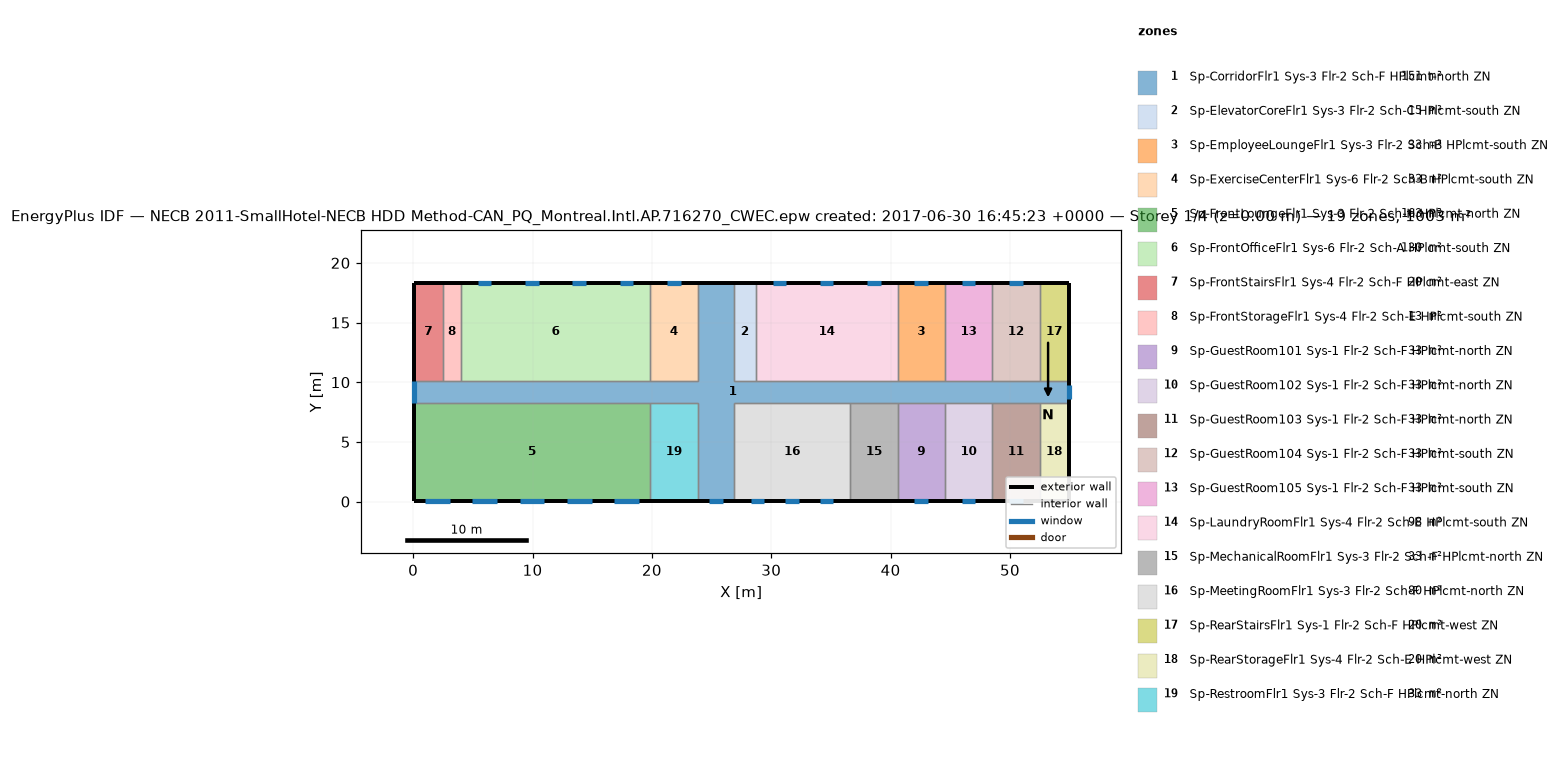
=== STOREY PLAN SPEC (per zone: floor XY polygon, exterior-wall plan segments, windows/doors) ===
zone 1: Sp-CorridorFlr1 Sys-3 Flr-2 Sch-F HPlcmt-north ZN  (150.5 m²)
  floor: (26.87, 18.34) (26.87, 10.11) (54.91, 10.11) (54.91, 8.28) (26.87, 8.28) (26.87, 0.05) (23.82, 0.05) (23.82, 8.28) (0.05, 8.28) (0.05, 10.11) (23.82, 10.11) (23.82, 18.34)
  exterior wall: (26.87, 18.34) – (23.82, 18.34)  [3.0 m]
  exterior wall: (0.05, 10.11) – (0.05, 8.28)  [1.8 m]
    window: (0.05, 10.11) – (0.05, 8.28)  [4.4 m²]
  exterior wall: (23.82, 0.05) – (26.87, 0.05)  [3.0 m]
    window: (24.78, 0.05) – (25.92, 0.05)  [2.7 m²]
  exterior wall: (54.91, 8.28) – (54.91, 10.11)  [1.8 m]
    window: (54.91, 8.62) – (54.91, 9.76)  [2.7 m²]
  interior walls: 22
zone 2: Sp-ElevatorCoreFlr1 Sys-3 Flr-2 Sch-C HPlcmt-south ZN  (15.1 m²)
  floor: (28.70, 18.34) (28.70, 10.11) (26.87, 10.11) (26.87, 18.34)
  exterior wall: (28.70, 18.34) – (26.87, 18.34)  [1.8 m]
  interior walls: 3
zone 3: Sp-EmployeeLoungeFlr1 Sys-3 Flr-2 Sch-B HPlcmt-south ZN  (32.6 m²)
  floor: (44.55, 18.34) (44.55, 10.11) (40.59, 10.11) (40.59, 18.34)
  exterior wall: (44.55, 18.34) – (40.59, 18.34)  [4.0 m]
    window: (43.14, 18.34) – (42.00, 18.34)  [1.6 m²]
  interior walls: 3
zone 4: Sp-ExerciseCenterFlr1 Sys-6 Flr-2 Sch-B HPlcmt-south ZN  (32.6 m²)
  floor: (23.82, 18.34) (23.82, 10.11) (19.86, 10.11) (19.86, 18.34)
  exterior wall: (23.82, 18.34) – (19.86, 18.34)  [4.0 m]
    window: (22.41, 18.34) – (21.27, 18.34)  [1.6 m²]
  interior walls: 3
zone 5: Sp-FrontLoungeFlr1 Sys-3 Flr-2 Sch-H HPlcmt-north ZN  (163.1 m²)
  floor: (19.86, 8.28) (19.86, 0.05) (0.05, 0.05) (0.05, 8.28)
  exterior wall: (0.05, 8.28) – (0.05, 0.05)  [8.2 m]
  exterior wall: (0.05, 0.05) – (19.86, 0.05)  [19.8 m]
    window: (1.00, 0.05) – (3.06, 0.05)  [3.0 m²]
    window: (4.97, 0.05) – (7.02, 0.05)  [3.0 m²]
    window: (8.93, 0.05) – (10.98, 0.05)  [3.0 m²]
    window: (12.89, 0.05) – (14.94, 0.05)  [3.0 m²]
    window: (16.85, 0.05) – (18.91, 0.05)  [3.0 m²]
  interior walls: 2
zone 6: Sp-FrontOfficeFlr1 Sys-6 Flr-2 Sch-A HPlcmt-south ZN  (130.4 m²)
  floor: (19.86, 18.34) (19.86, 10.11) (4.01, 10.11) (4.01, 18.34)
  exterior wall: (19.86, 18.34) – (4.01, 18.34)  [15.8 m]
    window: (18.45, 18.34) – (17.31, 18.34)  [1.6 m²]
    window: (14.49, 18.34) – (13.35, 18.34)  [1.6 m²]
    window: (10.52, 18.34) – (9.39, 18.34)  [1.6 m²]
    window: (6.56, 18.34) – (5.42, 18.34)  [1.6 m²]
  interior walls: 3
zone 7: Sp-FrontStairsFlr1 Sys-4 Flr-2 Sch-F HPlcmt-east ZN  (20.1 m²)
  floor: (2.49, 18.34) (2.49, 10.11) (0.05, 10.11) (0.05, 18.34)
  exterior wall: (2.49, 18.34) – (0.05, 18.34)  [2.4 m]
  exterior wall: (0.05, 18.34) – (0.05, 10.11)  [8.2 m]
  interior walls: 2
zone 8: Sp-FrontStorageFlr1 Sys-4 Flr-2 Sch-E HPlcmt-south ZN  (12.5 m²)
  floor: (4.01, 18.34) (4.01, 10.11) (2.49, 10.11) (2.49, 18.34)
  exterior wall: (4.01, 18.34) – (2.49, 18.34)  [1.5 m]
  interior walls: 3
zone 9: Sp-GuestRoom101 Sys-1 Flr-2 Sch-F HPlcmt-north ZN  (32.6 m²)
  floor: (44.55, 8.28) (44.55, 0.05) (40.59, 0.05) (40.59, 8.28)
  exterior wall: (40.59, 0.05) – (44.55, 0.05)  [4.0 m]
    window: (42.00, 0.05) – (43.14, 0.05)  [1.6 m²]
  interior walls: 3
zone 10: Sp-GuestRoom102 Sys-1 Flr-2 Sch-F HPlcmt-north ZN  (32.6 m²)
  floor: (48.51, 8.28) (48.51, 0.05) (44.55, 0.05) (44.55, 8.28)
  exterior wall: (44.55, 0.05) – (48.51, 0.05)  [4.0 m]
    window: (45.96, 0.05) – (47.10, 0.05)  [1.6 m²]
  interior walls: 3
zone 11: Sp-GuestRoom103 Sys-1 Flr-2 Sch-F HPlcmt-north ZN  (32.6 m²)
  floor: (52.47, 8.28) (52.47, 0.05) (48.51, 0.05) (48.51, 8.28)
  exterior wall: (48.51, 0.05) – (52.47, 0.05)  [4.0 m]
    window: (49.92, 0.05) – (51.06, 0.05)  [1.6 m²]
  interior walls: 3
zone 12: Sp-GuestRoom104 Sys-1 Flr-2 Sch-F HPlcmt-south ZN  (32.6 m²)
  floor: (52.47, 18.34) (52.47, 10.11) (48.51, 10.11) (48.51, 18.34)
  exterior wall: (52.47, 18.34) – (48.51, 18.34)  [4.0 m]
    window: (51.06, 18.34) – (49.92, 18.34)  [1.6 m²]
  interior walls: 3
zone 13: Sp-GuestRoom105 Sys-1 Flr-2 Sch-F HPlcmt-south ZN  (32.6 m²)
  floor: (48.51, 18.34) (48.51, 10.11) (44.55, 10.11) (44.55, 18.34)
  exterior wall: (48.51, 18.34) – (44.55, 18.34)  [4.0 m]
    window: (47.10, 18.34) – (45.96, 18.34)  [1.6 m²]
  interior walls: 3
zone 14: Sp-LaundryRoomFlr1 Sys-4 Flr-2 Sch-E HPlcmt-south ZN  (97.8 m²)
  floor: (40.59, 18.34) (40.59, 10.11) (28.70, 10.11) (28.70, 18.34)
  exterior wall: (40.59, 18.34) – (28.70, 18.34)  [11.9 m]
    window: (39.18, 18.34) – (38.04, 18.34)  [1.6 m²]
    window: (35.21, 18.34) – (34.07, 18.34)  [1.6 m²]
    window: (31.25, 18.34) – (30.11, 18.34)  [1.6 m²]
  interior walls: 3
zone 15: Sp-MechanicalRoomFlr1 Sys-3 Flr-2 Sch-F HPlcmt-north ZN  (32.6 m²)
  floor: (40.59, 8.28) (40.59, 0.05) (36.62, 0.05) (36.62, 8.28)
  exterior wall: (36.62, 0.05) – (40.59, 0.05)  [4.0 m]
  interior walls: 3
zone 16: Sp-MeetingRoomFlr1 Sys-3 Flr-2 Sch-F HPlcmt-north ZN  (80.3 m²)
  floor: (36.62, 8.28) (36.62, 0.05) (26.87, 0.05) (26.87, 8.28)
  exterior wall: (26.87, 0.05) – (36.62, 0.05)  [9.8 m]
    window: (28.28, 0.05) – (29.42, 0.05)  [1.6 m²]
    window: (34.07, 0.05) – (35.21, 0.05)  [1.6 m²]
    window: (31.18, 0.05) – (32.32, 0.05)  [1.6 m²]
  interior walls: 3
zone 17: Sp-RearStairsFlr1 Sys-1 Flr-2 Sch-F HPlcmt-west ZN  (20.1 m²)
  floor: (54.91, 18.34) (54.91, 10.11) (52.47, 10.11) (52.47, 18.34)
  exterior wall: (54.91, 10.11) – (54.91, 18.34)  [8.2 m]
  exterior wall: (54.91, 18.34) – (52.47, 18.34)  [2.4 m]
  interior walls: 2
zone 18: Sp-RearStorageFlr1 Sys-4 Flr-2 Sch-E HPlcmt-west ZN  (20.1 m²)
  floor: (54.91, 8.28) (54.91, 0.05) (52.47, 0.05) (52.47, 8.28)
  exterior wall: (54.91, 0.05) – (54.91, 8.28)  [8.2 m]
  exterior wall: (52.47, 0.05) – (54.91, 0.05)  [2.4 m]
  interior walls: 2
zone 19: Sp-RestroomFlr1 Sys-3 Flr-2 Sch-F HPlcmt-north ZN  (32.6 m²)
  floor: (23.82, 8.28) (23.82, 0.05) (19.86, 0.05) (19.86, 8.28)
  exterior wall: (19.86, 0.05) – (23.82, 0.05)  [4.0 m]
  interior walls: 3

=== DERIVED (storey summary) ===
Building: NECB 2011-SmallHotel-NECB HDD Method-CAN_PQ_Montreal.Intl.AP.716270_CWEC.epw created: 2017-06-30 16:45:23 +0000
Storey: 1 of 4  (floor level z = 0.00 m)
Storey gross floor area: 1003.4 m²
Zones on this storey: 19
  - Sp-CorridorFlr1 Sys-3 Flr-2 Sch-F HPlcmt-north ZN: floor 150.5 m²; exterior wall 9.8 m (32.7 m²); 3 window(s) 9.8 m²; WWR 30.0%
  - Sp-ElevatorCoreFlr1 Sys-3 Flr-2 Sch-C HPlcmt-south ZN: floor 15.1 m²; exterior wall 1.8 m (6.1 m²); WWR 0.0%
  - Sp-EmployeeLoungeFlr1 Sys-3 Flr-2 Sch-B HPlcmt-south ZN: floor 32.6 m²; exterior wall 4.0 m (13.3 m²); 1 window(s) 1.6 m²; WWR 12.4%
  - Sp-ExerciseCenterFlr1 Sys-6 Flr-2 Sch-B HPlcmt-south ZN: floor 32.6 m²; exterior wall 4.0 m (13.3 m²); 1 window(s) 1.6 m²; WWR 12.4%
  - Sp-FrontLoungeFlr1 Sys-3 Flr-2 Sch-H HPlcmt-north ZN: floor 163.1 m²; exterior wall 28.0 m (94.0 m²); 5 window(s) 14.8 m²; WWR 15.8%
  - Sp-FrontOfficeFlr1 Sys-6 Flr-2 Sch-A HPlcmt-south ZN: floor 130.4 m²; exterior wall 15.8 m (53.1 m²); 4 window(s) 6.6 m²; WWR 12.4%
  - Sp-FrontStairsFlr1 Sys-4 Flr-2 Sch-F HPlcmt-east ZN: floor 20.1 m²; exterior wall 10.7 m (35.8 m²); WWR 0.0%
  - Sp-FrontStorageFlr1 Sys-4 Flr-2 Sch-E HPlcmt-south ZN: floor 12.5 m²; exterior wall 1.5 m (5.1 m²); WWR 0.0%
  - Sp-GuestRoom101 Sys-1 Flr-2 Sch-F HPlcmt-north ZN: floor 32.6 m²; exterior wall 4.0 m (13.3 m²); 1 window(s) 1.6 m²; WWR 12.4%
  - Sp-GuestRoom102 Sys-1 Flr-2 Sch-F HPlcmt-north ZN: floor 32.6 m²; exterior wall 4.0 m (13.3 m²); 1 window(s) 1.6 m²; WWR 12.4%
  - Sp-GuestRoom103 Sys-1 Flr-2 Sch-F HPlcmt-north ZN: floor 32.6 m²; exterior wall 4.0 m (13.3 m²); 1 window(s) 1.6 m²; WWR 12.4%
  - Sp-GuestRoom104 Sys-1 Flr-2 Sch-F HPlcmt-south ZN: floor 32.6 m²; exterior wall 4.0 m (13.3 m²); 1 window(s) 1.6 m²; WWR 12.4%
  - Sp-GuestRoom105 Sys-1 Flr-2 Sch-F HPlcmt-south ZN: floor 32.6 m²; exterior wall 4.0 m (13.3 m²); 1 window(s) 1.6 m²; WWR 12.4%
  - Sp-LaundryRoomFlr1 Sys-4 Flr-2 Sch-E HPlcmt-south ZN: floor 97.8 m²; exterior wall 11.9 m (39.9 m²); 3 window(s) 4.9 m²; WWR 12.4%
  - Sp-MechanicalRoomFlr1 Sys-3 Flr-2 Sch-F HPlcmt-north ZN: floor 32.6 m²; exterior wall 4.0 m (13.3 m²); WWR 0.0%
  - Sp-MeetingRoomFlr1 Sys-3 Flr-2 Sch-F HPlcmt-north ZN: floor 80.3 m²; exterior wall 9.8 m (32.7 m²); 3 window(s) 4.9 m²; WWR 15.1%
  - Sp-RearStairsFlr1 Sys-1 Flr-2 Sch-F HPlcmt-west ZN: floor 20.1 m²; exterior wall 10.7 m (35.8 m²); WWR 0.0%
  - Sp-RearStorageFlr1 Sys-4 Flr-2 Sch-E HPlcmt-west ZN: floor 20.1 m²; exterior wall 10.7 m (35.8 m²); WWR 0.0%
  - Sp-RestroomFlr1 Sys-3 Flr-2 Sch-F HPlcmt-north ZN: floor 32.6 m²; exterior wall 4.0 m (13.3 m²); WWR 0.0%
Zone adjacency (shared interzone walls):
  - Sp-CorridorFlr1 Sys-3 Flr-2 Sch-F HPlcmt-north ZN ↔ Sp-ElevatorCoreFlr1 Sys-3 Flr-2 Sch-C HPlcmt-south ZN
  - Sp-CorridorFlr1 Sys-3 Flr-2 Sch-F HPlcmt-north ZN ↔ Sp-EmployeeLoungeFlr1 Sys-3 Flr-2 Sch-B HPlcmt-south ZN
  - Sp-CorridorFlr1 Sys-3 Flr-2 Sch-F HPlcmt-north ZN ↔ Sp-ExerciseCenterFlr1 Sys-6 Flr-2 Sch-B HPlcmt-south ZN
  - Sp-CorridorFlr1 Sys-3 Flr-2 Sch-F HPlcmt-north ZN ↔ Sp-FrontLoungeFlr1 Sys-3 Flr-2 Sch-H HPlcmt-north ZN
  - Sp-CorridorFlr1 Sys-3 Flr-2 Sch-F HPlcmt-north ZN ↔ Sp-FrontOfficeFlr1 Sys-6 Flr-2 Sch-A HPlcmt-south ZN
  - Sp-CorridorFlr1 Sys-3 Flr-2 Sch-F HPlcmt-north ZN ↔ Sp-FrontStairsFlr1 Sys-4 Flr-2 Sch-F HPlcmt-east ZN
  - Sp-CorridorFlr1 Sys-3 Flr-2 Sch-F HPlcmt-north ZN ↔ Sp-FrontStorageFlr1 Sys-4 Flr-2 Sch-E HPlcmt-south ZN
  - Sp-CorridorFlr1 Sys-3 Flr-2 Sch-F HPlcmt-north ZN ↔ Sp-GuestRoom101 Sys-1 Flr-2 Sch-F HPlcmt-north ZN
  - Sp-CorridorFlr1 Sys-3 Flr-2 Sch-F HPlcmt-north ZN ↔ Sp-GuestRoom102 Sys-1 Flr-2 Sch-F HPlcmt-north ZN
  - Sp-CorridorFlr1 Sys-3 Flr-2 Sch-F HPlcmt-north ZN ↔ Sp-GuestRoom103 Sys-1 Flr-2 Sch-F HPlcmt-north ZN
  - Sp-CorridorFlr1 Sys-3 Flr-2 Sch-F HPlcmt-north ZN ↔ Sp-GuestRoom104 Sys-1 Flr-2 Sch-F HPlcmt-south ZN
  - Sp-CorridorFlr1 Sys-3 Flr-2 Sch-F HPlcmt-north ZN ↔ Sp-GuestRoom105 Sys-1 Flr-2 Sch-F HPlcmt-south ZN
  - Sp-CorridorFlr1 Sys-3 Flr-2 Sch-F HPlcmt-north ZN ↔ Sp-LaundryRoomFlr1 Sys-4 Flr-2 Sch-E HPlcmt-south ZN
  - Sp-CorridorFlr1 Sys-3 Flr-2 Sch-F HPlcmt-north ZN ↔ Sp-MechanicalRoomFlr1 Sys-3 Flr-2 Sch-F HPlcmt-north ZN
  - Sp-CorridorFlr1 Sys-3 Flr-2 Sch-F HPlcmt-north ZN ↔ Sp-MeetingRoomFlr1 Sys-3 Flr-2 Sch-F HPlcmt-north ZN
  - Sp-CorridorFlr1 Sys-3 Flr-2 Sch-F HPlcmt-north ZN ↔ Sp-RearStairsFlr1 Sys-1 Flr-2 Sch-F HPlcmt-west ZN
  - Sp-CorridorFlr1 Sys-3 Flr-2 Sch-F HPlcmt-north ZN ↔ Sp-RearStorageFlr1 Sys-4 Flr-2 Sch-E HPlcmt-west ZN
  - Sp-CorridorFlr1 Sys-3 Flr-2 Sch-F HPlcmt-north ZN ↔ Sp-RestroomFlr1 Sys-3 Flr-2 Sch-F HPlcmt-north ZN
  - Sp-ElevatorCoreFlr1 Sys-3 Flr-2 Sch-C HPlcmt-south ZN ↔ Sp-LaundryRoomFlr1 Sys-4 Flr-2 Sch-E HPlcmt-south ZN
  - Sp-EmployeeLoungeFlr1 Sys-3 Flr-2 Sch-B HPlcmt-south ZN ↔ Sp-GuestRoom105 Sys-1 Flr-2 Sch-F HPlcmt-south ZN
  - Sp-EmployeeLoungeFlr1 Sys-3 Flr-2 Sch-B HPlcmt-south ZN ↔ Sp-LaundryRoomFlr1 Sys-4 Flr-2 Sch-E HPlcmt-south ZN
  - Sp-ExerciseCenterFlr1 Sys-6 Flr-2 Sch-B HPlcmt-south ZN ↔ Sp-FrontOfficeFlr1 Sys-6 Flr-2 Sch-A HPlcmt-south ZN
  - Sp-FrontLoungeFlr1 Sys-3 Flr-2 Sch-H HPlcmt-north ZN ↔ Sp-RestroomFlr1 Sys-3 Flr-2 Sch-F HPlcmt-north ZN
  - Sp-FrontOfficeFlr1 Sys-6 Flr-2 Sch-A HPlcmt-south ZN ↔ Sp-FrontStorageFlr1 Sys-4 Flr-2 Sch-E HPlcmt-south ZN
  - Sp-FrontStairsFlr1 Sys-4 Flr-2 Sch-F HPlcmt-east ZN ↔ Sp-FrontStorageFlr1 Sys-4 Flr-2 Sch-E HPlcmt-south ZN
  - Sp-GuestRoom101 Sys-1 Flr-2 Sch-F HPlcmt-north ZN ↔ Sp-GuestRoom102 Sys-1 Flr-2 Sch-F HPlcmt-north ZN
  - Sp-GuestRoom101 Sys-1 Flr-2 Sch-F HPlcmt-north ZN ↔ Sp-MechanicalRoomFlr1 Sys-3 Flr-2 Sch-F HPlcmt-north ZN
  - Sp-GuestRoom102 Sys-1 Flr-2 Sch-F HPlcmt-north ZN ↔ Sp-GuestRoom103 Sys-1 Flr-2 Sch-F HPlcmt-north ZN
  - Sp-GuestRoom103 Sys-1 Flr-2 Sch-F HPlcmt-north ZN ↔ Sp-RearStorageFlr1 Sys-4 Flr-2 Sch-E HPlcmt-west ZN
  - Sp-GuestRoom104 Sys-1 Flr-2 Sch-F HPlcmt-south ZN ↔ Sp-GuestRoom105 Sys-1 Flr-2 Sch-F HPlcmt-south ZN
  - Sp-GuestRoom104 Sys-1 Flr-2 Sch-F HPlcmt-south ZN ↔ Sp-RearStairsFlr1 Sys-1 Flr-2 Sch-F HPlcmt-west ZN
  - Sp-MechanicalRoomFlr1 Sys-3 Flr-2 Sch-F HPlcmt-north ZN ↔ Sp-MeetingRoomFlr1 Sys-3 Flr-2 Sch-F HPlcmt-north ZN